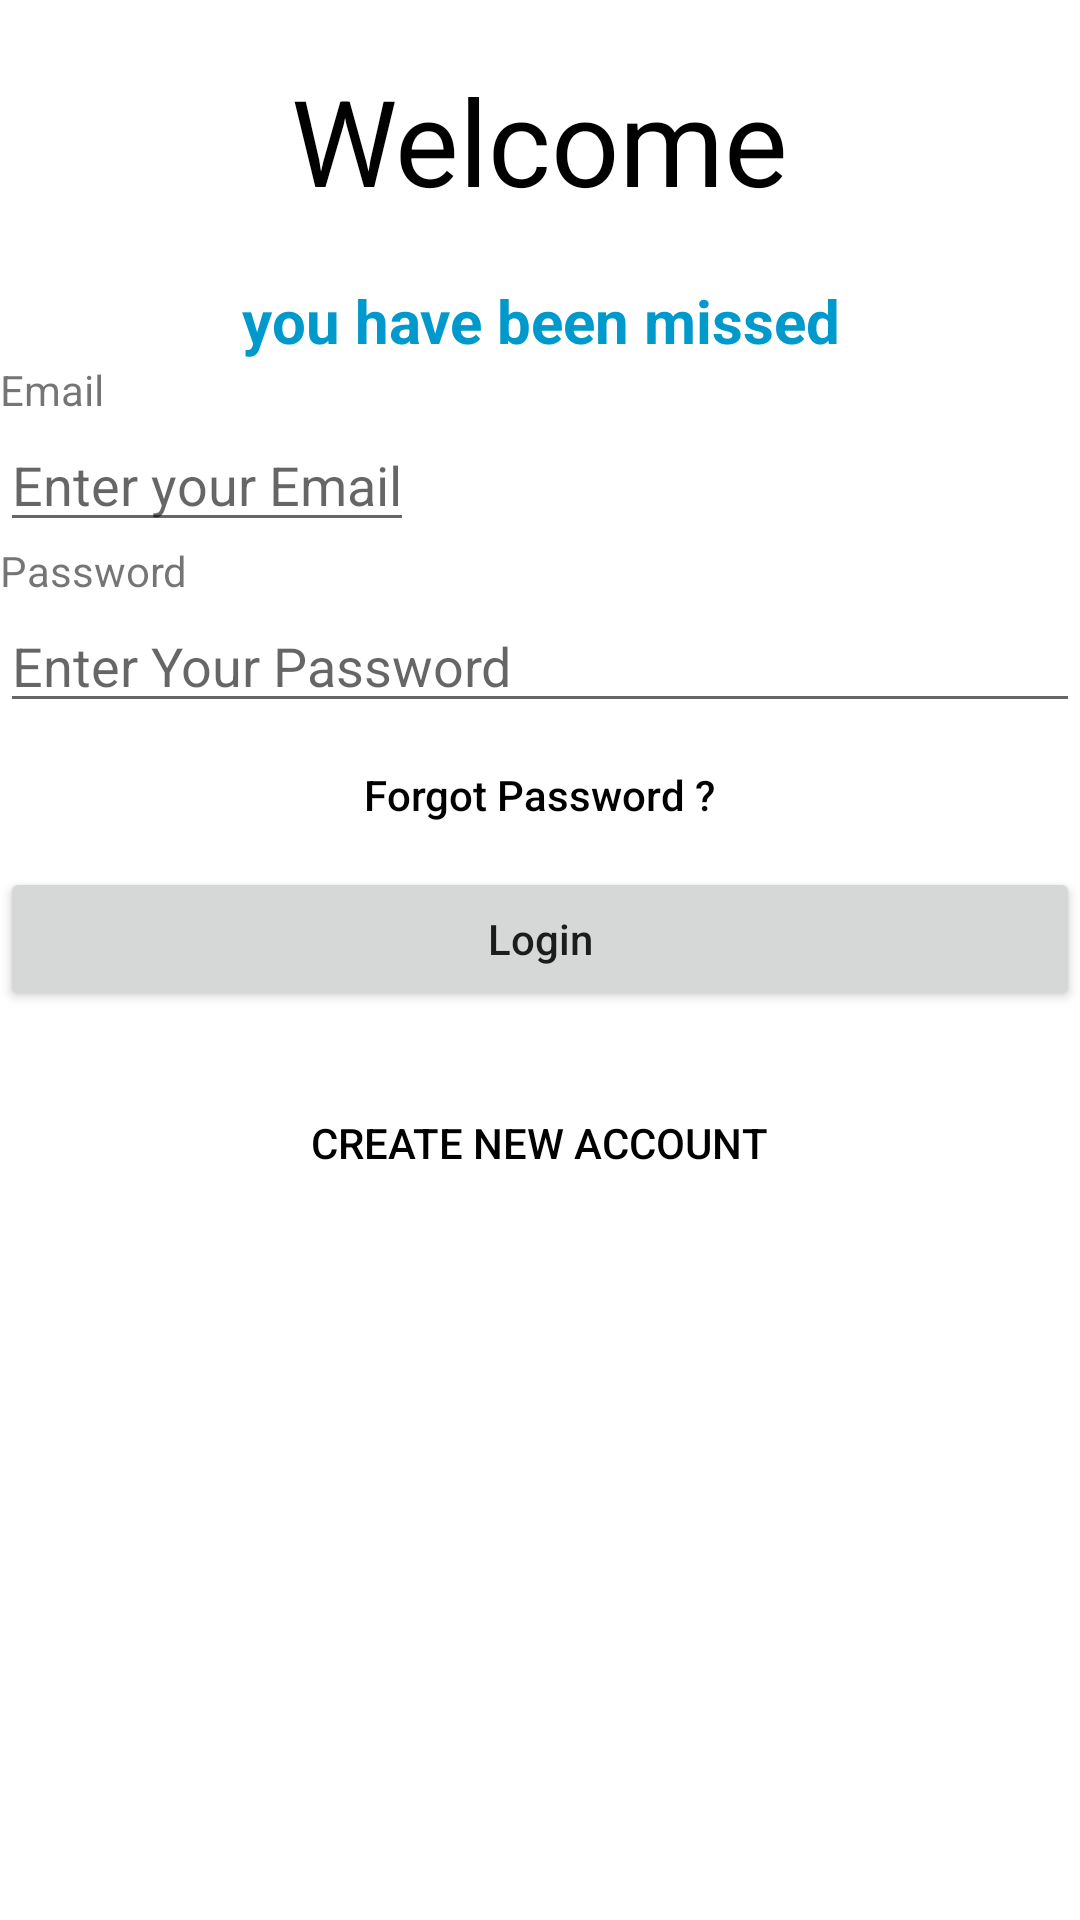

Write the Android layout XML for this screen, with the resource values it uses.
<!-- AndroidManifest.xml: application theme Theme.Sangam -->
<!-- res/layout/activity_login.xml -->
<?xml version="1.0" encoding="utf-8"?>
<LinearLayout xmlns:android="http://schemas.android.com/apk/res/android"
    xmlns:app="http://schemas.android.com/apk/res-auto"
    xmlns:tools="http://schemas.android.com/tools"
    android:id="@+id/main"
    android:layout_width="match_parent"
    android:layout_height="match_parent"
    android:orientation="vertical"
    tools:context=".LoginActivity">

    <TextView
        android:layout_width="wrap_content"
        android:layout_height="wrap_content"
        android:layout_gravity="center"
        android:layout_margin="10dp"
        android:padding="10dp"
        android:text="Welcome"
        android:textColor="@android:color/black"
        android:textSize="40sp" />


    <TextView
        android:layout_width="match_parent"
        android:layout_height="wrap_content"
        android:gravity="center"
        android:text="you have been missed"
        android:textColor="@android:color/holo_blue_dark"
        android:textSize="20sp"
        android:textStyle="bold" />

    <TextView
        android:layout_width="wrap_content"
        android:layout_height="wrap_content"
        android:text="Email" />

    <EditText
        android:id="@+id/et_email"
        android:layout_width="wrap_content"
        android:layout_height="wrap_content"
        android:hint="Enter your Email" />

    <TextView
        android:layout_width="wrap_content"
        android:layout_height="wrap_content"
        android:text="Password" />

    <EditText
        android:id="@+id/et_password"
        android:layout_width="match_parent"
        android:layout_height="wrap_content"
        android:hint="Enter Your Password" />

    <Button
        android:id="@+id/btn_Forgot"
        android:layout_width="wrap_content"
        android:layout_height="wrap_content"
        android:layout_gravity="center"
        android:background="@android:color/transparent"
        android:text="Forgot Password ?"
        android:textAllCaps="false"
        android:textColor="@color/black" />

    <Button
        android:layout_width="match_parent"
        android:layout_height="wrap_content"
        android:onClick="LoginClick"
        android:text="Login"
        android:textAllCaps="false" />

   <Button
       android:onClick="CreateClick"
        android:layout_marginTop="20dp"
        android:background="@android:color/transparent"
        android:textColor="@color/black"
        android:layout_gravity="center"
        android:text="Create new Account"
        android:layout_width="wrap_content"
        android:layout_height="wrap_content"
/>

</LinearLayout>
<!-- resources referenced by this layout -->
<resources>
  <style name="Theme.Sangam" parent="Theme.MaterialComponents.DayNight.DarkActionBar">
          
          <item name="colorPrimary">@color/purple_500</item>
          <item name="colorPrimaryVariant">@color/purple_700</item>
          <item name="colorOnPrimary">@color/white</item>
          
          <item name="colorSecondary">@color/teal_200</item>
          <item name="colorSecondaryVariant">@color/teal_700</item>
          <item name="colorOnSecondary">@color/black</item>
          
          <item name="android:statusBarColor">?attr/colorPrimaryVariant</item>
          
      </style>
  <!-- not gathered from this repository: default colours our renderer supplied (Android Studio template values) -->
  <color name="purple_500">#FF6200EE</color>
  <color name="purple_700">#FF3700B3</color>
  <color name="teal_200">#FF03DAC5</color>
  <color name="teal_700">#FF018786</color>
  <color name="black">#FF000000</color>
  <color name="white">#FFFFFFFF</color>
</resources>
